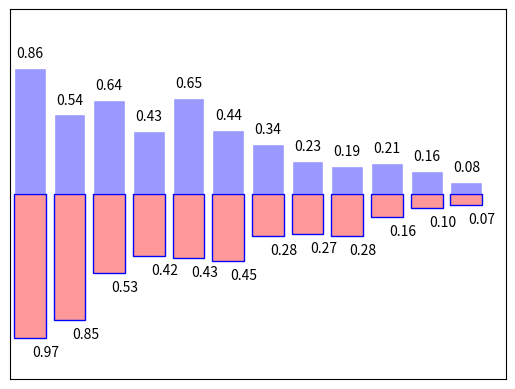

Write Python code to recreate this figure.

import matplotlib.pyplot as plt
import numpy as np


n = 12
X = np.arange(n)
Y1 = (1 - X / float(n)) * np.random.uniform(0.5, 1.0, n)
Y2 = (1 - X / float(n)) * np.random.uniform(0.5, 1.0, n)

plt.bar(X, +Y1, facecolor='#9999ff', edgecolor='white')
plt.bar(X, -Y2, facecolor='#ff9999', edgecolor='blue')

for x, y in zip(X, Y1):
    # ha: horizontal alignment
    # va: vertical alignment
    plt.text(x , y + 0.05, '%.2f' % y, ha='center', va='bottom')

for x, y in zip(X, Y2):
    # ha: horizontal alignment
    # va: vertical alignment
    plt.text(x + 0.4, -y - 0.05, '%.2f' % y, ha='center', va='top')

plt.xlim(-.5, n)
plt.xticks(())
plt.ylim(-1.25, 1.25)
plt.yticks(())

plt.show()